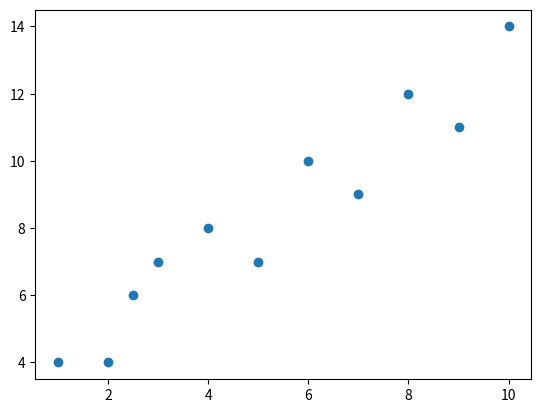

This chart was generated by the following Python code:
import numpy as np

import matplotlib.animation as animation
import matplotlib


import matplotlib.pyplot as plt


class gradintDescentVisualization():
     def __init__(self):
        """

            The graidient descent Algorithm is using for estimate parameter

            this script show how Gradient Decent work by matplotlib Live graph

        """

        self.fig = plt.figure()
        self.axis = self.fig.add_subplot(111)

        self.x = np.array([1,2,2.5,3,4,5,6,7,8,9,10])
        self.y =np.array([4,4,6,7,8,7,10,9,12,11,14])
        self.theta_0 = 8
        self.theta_1 = 0.5
        self.alpha = 0.01
        self.axis.scatter(self.x,self.y)




     def gradientdesent(self, i):


           if self.axis.lines != []: self.axis.lines.pop()
           n = len(self.x)

           model = self.theta_0 + self.theta_1 * self.x

           cb = (1 / n) * self.alpha * np.sum(model - self.y)  # derivitive of cost fumction for thetha_0
           cm = (1 / n) * self.alpha * np.sum((model - self.y) * self.x)  # derivitive of cost fumction for thetha_1

           self.theta_0 = self.theta_0 -  cb
           self.theta_1 = self.theta_1 - cm
           self.axis.plot(self.x,model)
           self.axis.set_title(r'\TeX y = {} + {} * x'.format(self.theta_0,self.theta_1))




     def  animate(self):
         anime = animation.FuncAnimation(self.fig,self.gradientdesent,interval = 1)

         plt.show()



grd = gradintDescentVisualization()
grd.animate()


